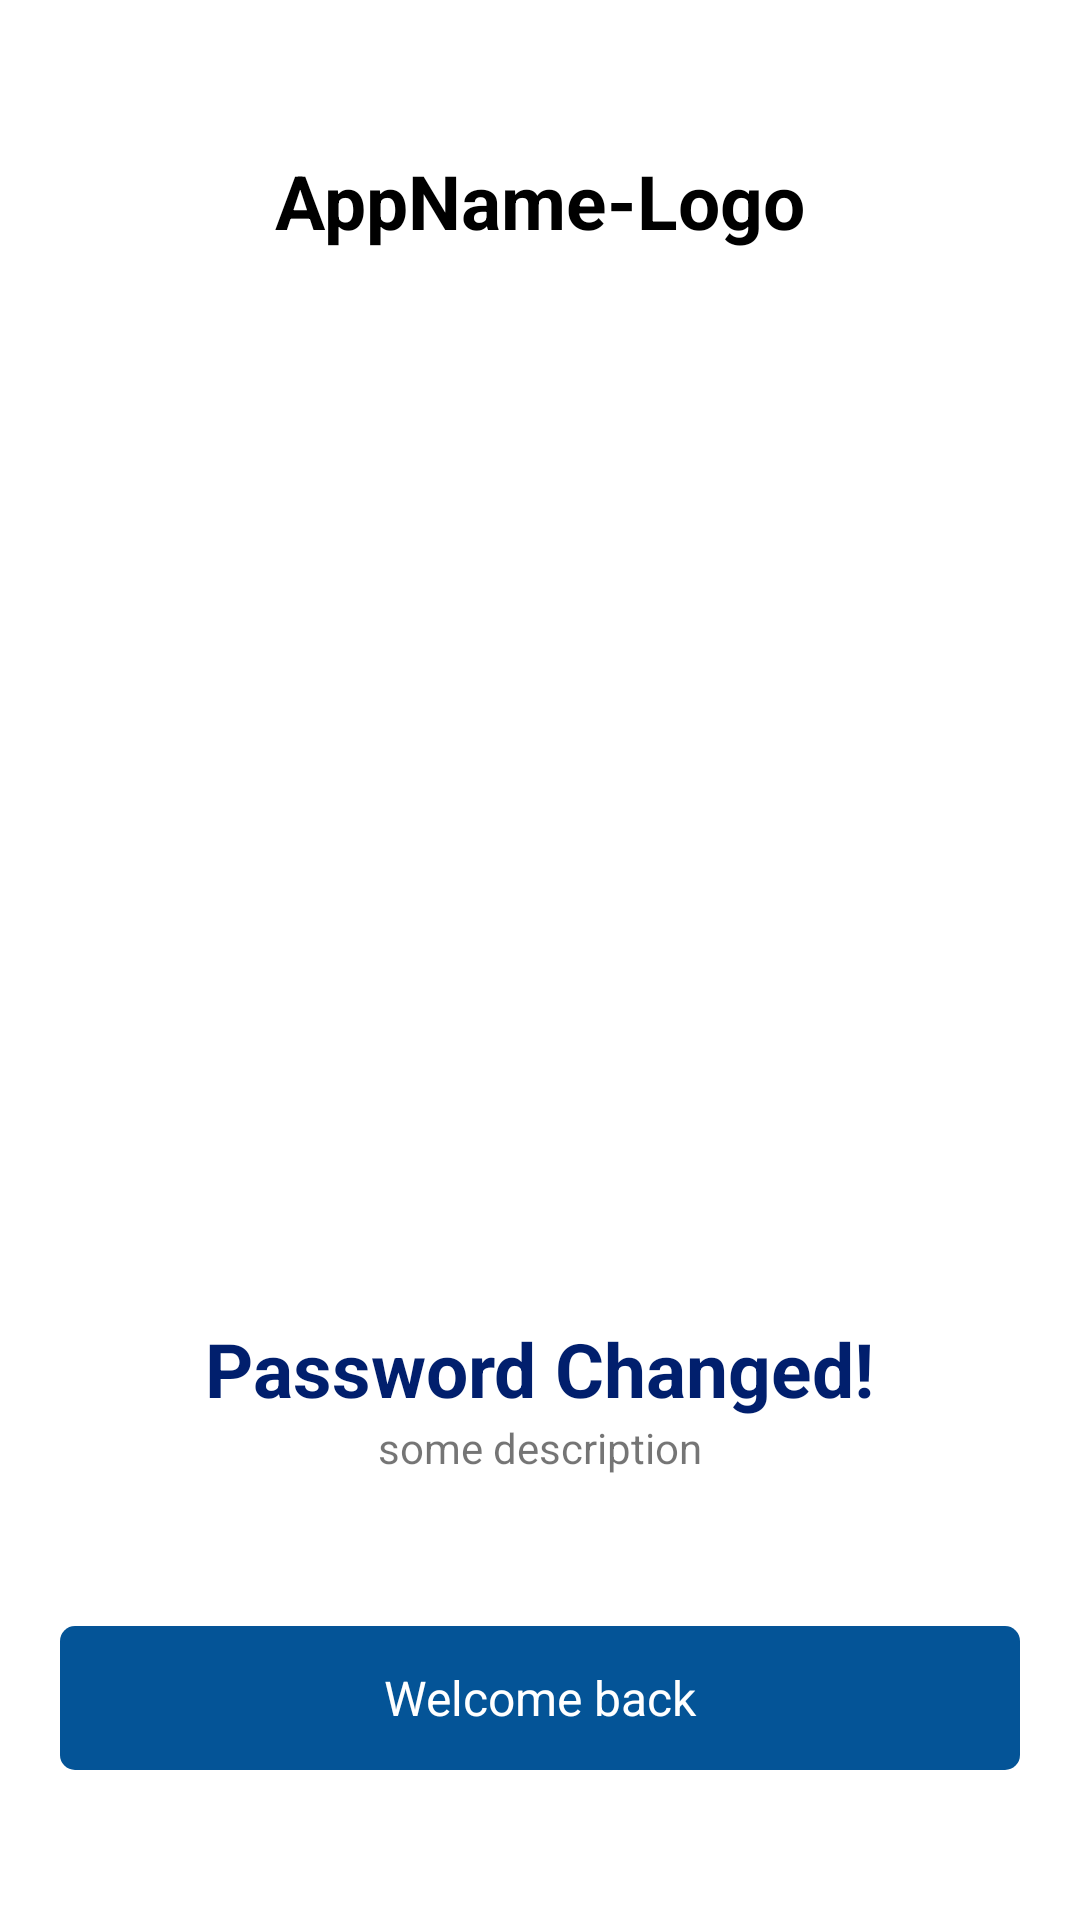

Layout XML and referenced resources for this Android screen:
<!-- AndroidManifest.xml: application theme Theme.InvestPuzzle -->
<!-- res/layout/screen_reset_pwd_success.xml -->
<?xml version="1.0" encoding="utf-8"?>
<LinearLayout xmlns:android="http://schemas.android.com/apk/res/android"
    android:layout_width="match_parent"
    android:layout_height="match_parent"
    android:orientation="vertical"
    android:paddingHorizontal="@dimen/vertical_baseline"
    android:gravity="center_horizontal">

    <TextView
        android:layout_width="wrap_content"
        android:layout_height="wrap_content"
        android:text="AppName-Logo"
        android:textSize="@dimen/app_name_font_size"
        android:textColor="@color/color_app_name"
        android:textStyle="bold"
        android:layout_marginTop="50dp"/>

    <Space
        android:layout_width="match_parent"
        android:layout_height="0px"
        android:layout_weight="1"/>

    <TextView
        android:layout_width="wrap_content"
        android:layout_height="wrap_content"
        android:text="@string/password_changed"
        style="@style/big_title_style" />

    <TextView
        android:layout_width="wrap_content"
        android:layout_height="wrap_content"
        android:text="some description"/>

    <TextView
        android:id="@+id/txvWelcomeBack"
        android:layout_width="match_parent"
        android:layout_height="@dimen/button_height"
        android:background="@drawable/bg_blue_rect"
        android:text="@string/welcome_back"
        android:gravity="center"
        android:textColor="@color/white"
        android:textSize="@dimen/button_font_size"
        android:layout_marginVertical="50dp"/>

</LinearLayout>
<!-- resources referenced by this layout -->
<resources>
  <color name="color_app_name">#000</color>
  <color name="white">#FFFFFFFF</color>
  <dimen name="app_name_font_size">25sp</dimen>
  <dimen name="button_font_size">16dp</dimen>
  <dimen name="button_height">48dp</dimen>
  <dimen name="vertical_baseline">20dp</dimen>
  <!-- drawable bg_blue_rect (drawable) -->
  <?xml version="1.0" encoding="utf-8"?>
  <shape xmlns:android="http://schemas.android.com/apk/res/android">
  
      <solid android:color="@color/blue"/>
      <corners android:radius="@dimen/corner_radius"/>
  </shape>
  <string name="password_changed">Password Changed!</string>
  <string name="welcome_back">Welcome back</string>
  <style name="big_title_style">
          <item name="android:textSize">@dimen/big_title_font_size</item>
          <item name="android:textColor">@color/color_big_title</item>
          <item name="android:textStyle">bold</item>
      </style>
  <style name="Theme.InvestPuzzle" parent="Theme.MaterialComponents.DayNight.NoActionBar">
          
          <item name="colorPrimary">@color/blue</item>
          <item name="colorPrimaryVariant">@color/blue</item>
          <item name="colorOnPrimary">@color/white</item>
          
          <item name="colorSecondary">@color/blue</item>
          <item name="colorSecondaryVariant">@color/blue</item>
          <item name="colorOnSecondary">@color/black</item>
          
          <item name="android:statusBarColor">?attr/colorPrimaryVariant</item>
          
      </style>
  <color name="blue">#045497</color>
  <dimen name="corner_radius">5dp</dimen>
  <dimen name="big_title_font_size">25sp</dimen>
  <color name="color_big_title">#011F6D</color>
  <color name="black">#FF000000</color>
</resources>
